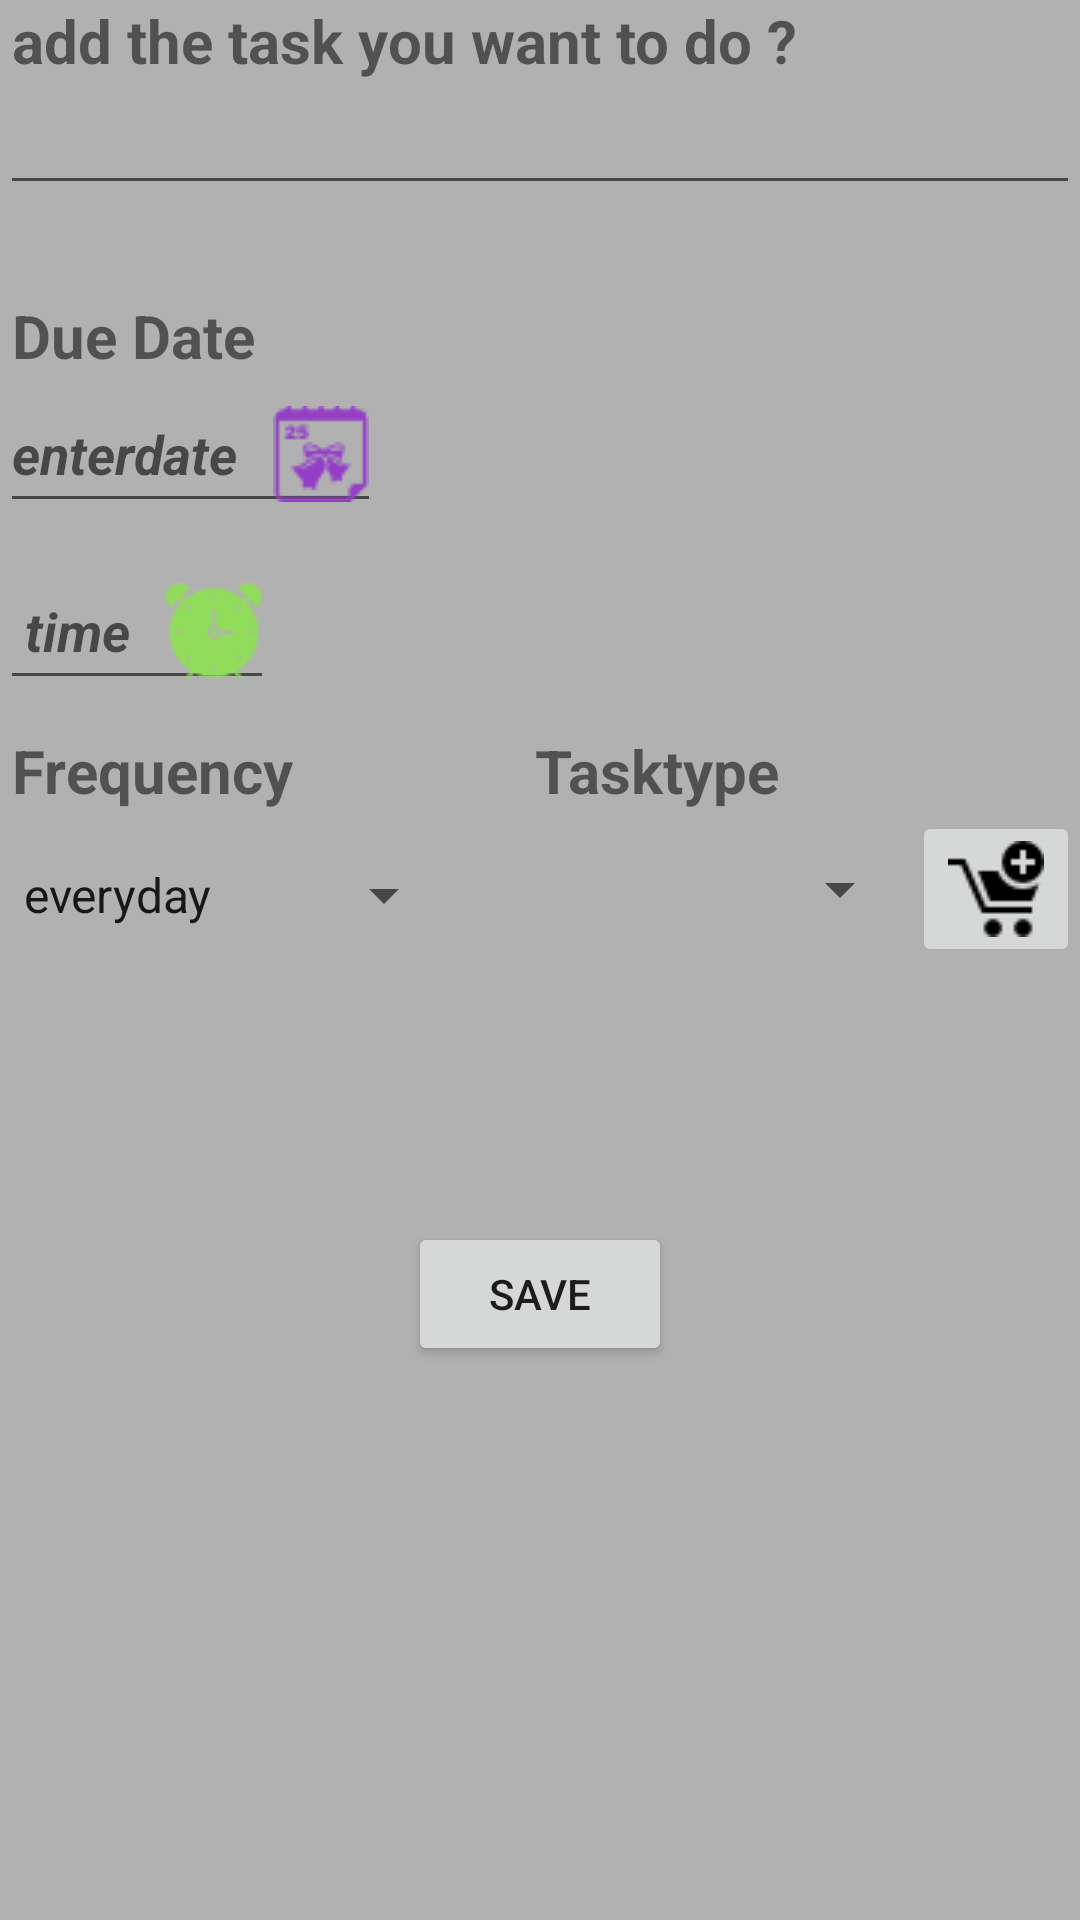

Layout XML and referenced resources for this Android screen:
<!-- AndroidManifest.xml: application theme AppTheme -->
<!-- res/layout/activity_setlist.xml -->
<?xml version="1.0" encoding="utf-8"?>
<LinearLayout xmlns:android="http://schemas.android.com/apk/res/android"
    xmlns:app="http://schemas.android.com/apk/res-auto"
    xmlns:tools="http://schemas.android.com/tools"
    android:layout_width="match_parent"
    android:layout_height="match_parent"
    android:orientation="vertical"
    android:background="@color/colordark"
    tools:context="com.example.gopalawasthi.mydo.Setlist">


    <TextView
        android:layout_width="match_parent"
        android:layout_height="wrap_content"
        android:text="add the task you want to do ?"
        android:textStyle="bold"
        android:paddingLeft="4dp"
        android:textSize="20sp"/>

    <EditText
        android:id="@+id/edittext"
        android:layout_width="match_parent"
        android:layout_height="wrap_content"
        android:maxLines="2"
        />

    <TextView
        android:layout_width="match_parent"
        android:layout_height="wrap_content"
        android:text="Due Date"
        android:paddingLeft="4dp"
        android:layout_marginTop="30sp"
        android:textStyle="bold"
        android:textSize="20sp"/>

    <LinearLayout
        android:layout_width="match_parent"
        android:layout_height="wrap_content">

        <EditText
            android:id="@+id/showdate"
            android:layout_width="wrap_content"
            android:layout_height="wrap_content"
            android:maxLength="10"
            android:drawablePadding="12dp"
            android:focusableInTouchMode="false"
            android:drawableRight="@drawable/calenderfinal"

            android:textColor="@color/colordate"
            android:textStyle="bold|italic"
            android:hint="enterdate" />


    </LinearLayout>

    <LinearLayout
        android:layout_width="match_parent"
        android:layout_height="wrap_content"

        android:layout_marginTop="10dp">

        <EditText
            android:id="@+id/showtime"
            android:layout_width="wrap_content"
            android:layout_height="wrap_content"
            android:focusableInTouchMode="false"
            android:gravity="center"
            android:drawableRight="@drawable/finalalarm"
            android:drawablePadding="12dp"

            android:hint=" time"
            android:textColor="@color/colordate"
            android:textStyle="bold|italic" />


    </LinearLayout>

    <LinearLayout
        android:layout_width="match_parent"
        android:layout_height="wrap_content"
        android:layout_marginTop="10dp">
        <TextView
            android:layout_width="wrap_content"
            android:layout_height="wrap_content"
            android:paddingLeft="4dp"
            android:text="Frequency"
            android:textSize="20sp"
            android:textStyle="bold" />

        <TextView
            android:layout_width="0dp"
            android:layout_height="match_parent"
            android:layout_weight="1"
            android:gravity="center"
            android:textSize="20sp"
            android:paddingRight="20dp"
            android:text="Tasktype"
            android:textStyle="bold" />


    </LinearLayout>

    <LinearLayout
        android:layout_width="match_parent"
        android:layout_height="wrap_content">
        <Spinner
            android:layout_width="0dp"
            android:layout_weight="1"
            android:layout_height="match_parent"
            android:entries="@array/arrayoftasks"
            android:layout_marginTop="4dp"
            android:id="@+id/tasktiming"></Spinner>

        <Spinner
            android:id="@+id/customtask"
            android:layout_width="0dp"
            android:layout_height="match_parent"
            android:layout_weight="1"
            android:dropDownWidth="160dp"
            android:minHeight="50dp"

            style="@style/Widget.AppCompat.Light.Spinner.DropDown.ActionBar"
            ></Spinner>

  <ImageButton
      android:onClick="onImagebutton"
      android:id="@+id/imagebutton"
      android:layout_width="wrap_content"
      android:layout_height="match_parent"
      android:src="@drawable/custombutton"/>

    </LinearLayout>

    <LinearLayout
        android:layout_width="match_parent"
        android:layout_height="wrap_content"
        android:id="@+id/runtimetextview"
        android:orientation="horizontal"
        android:layout_marginTop="5dp">

    </LinearLayout>

    <Button
        android:id="@+id/savedata"
        android:layout_width="wrap_content"
        android:layout_height="wrap_content"
        android:layout_gravity="center"
        android:layout_marginTop="80dp"
        android:onClick="savebutton"
        android:text="save" />

</LinearLayout>
<!-- resources referenced by this layout -->
<resources>
  <string-array name="arrayoftasks">
          <item>everyday</item>
          <item>once in a week </item>
          <item> once in a month</item>
      </string-array>
  <color name="colordark">#b1b1b1</color>
  <color name="colordate">#FFFF9500</color>
  <!-- drawable calenderfinal: png bitmap (drawable, 1389 bytes) -->
  <!-- drawable custombutton: png bitmap (drawable, 664 bytes) -->
  <!-- drawable finalalarm: png bitmap (drawable, 1179 bytes) -->
  <style name="AppTheme" parent="Theme.AppCompat.Light.DarkActionBar">
          
          <item name="colorPrimary">@color/colorPrimary</item>
          <item name="colorPrimaryDark">@color/colorPrimaryDark</item>
          <item name="colorAccent">@color/colorAccent</item>
      </style>
  <color name="colorPrimary">#2d2c2d</color>
  <color name="colorPrimaryDark">#303F9F</color>
  <color name="colorAccent">#000000</color>
</resources>
